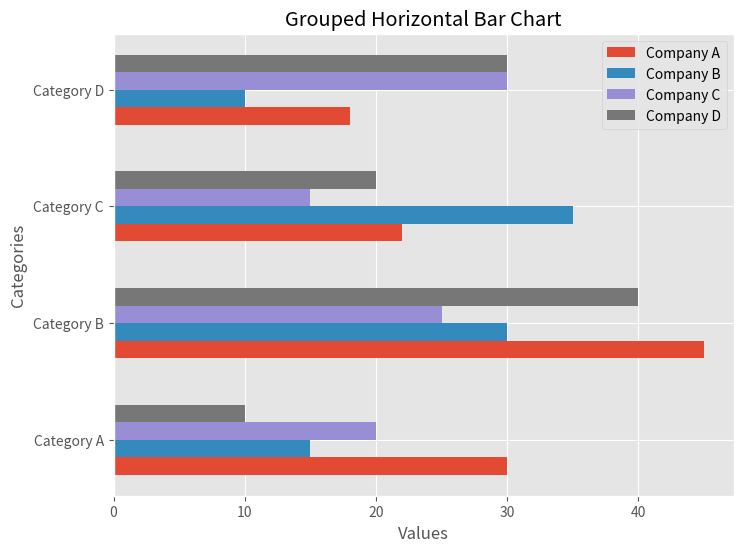

This chart was generated by the following Python code:
import matplotlib.pyplot as plt
import numpy as np

# Data for the bar chart
categories = ['Category A', 'Category B', 'Category C', 'Category D']
company_names = ['Company A', 'Company B', 'Company C', 'Company D']
values = np.array([[30, 45, 22, 18],
                   [15, 30, 35, 10],
                   [20, 25, 15, 30],
                   [10, 40, 20, 30]])

# Set the style (optional)
plt.style.use('ggplot')

# Set the figure size
fig, ax = plt.subplots(figsize=(8, 6))

# Create an index array for the x-axis
index = np.arange(len(categories))

# Define the width of each bar
bar_width = 0.15

# Create the bars for each company and category
for i in range(len(company_names)):
    plt.barh(index + i * bar_width, values[i], bar_width, label=company_names[i])

# Set the x-axis ticks and labels
plt.yticks(index + (len(company_names) - 1) * bar_width / 2, categories)

# Set the y-axis label
plt.ylabel('Categories')

# Set the x-axis label
plt.xlabel('Values')

# Set the plot title
plt.title('Grouped Horizontal Bar Chart')

# Add a legend
plt.legend()

# Save the chart to a file
plt.savefig('grouped_bar_chart.png')

# Display the chart
plt.show()
